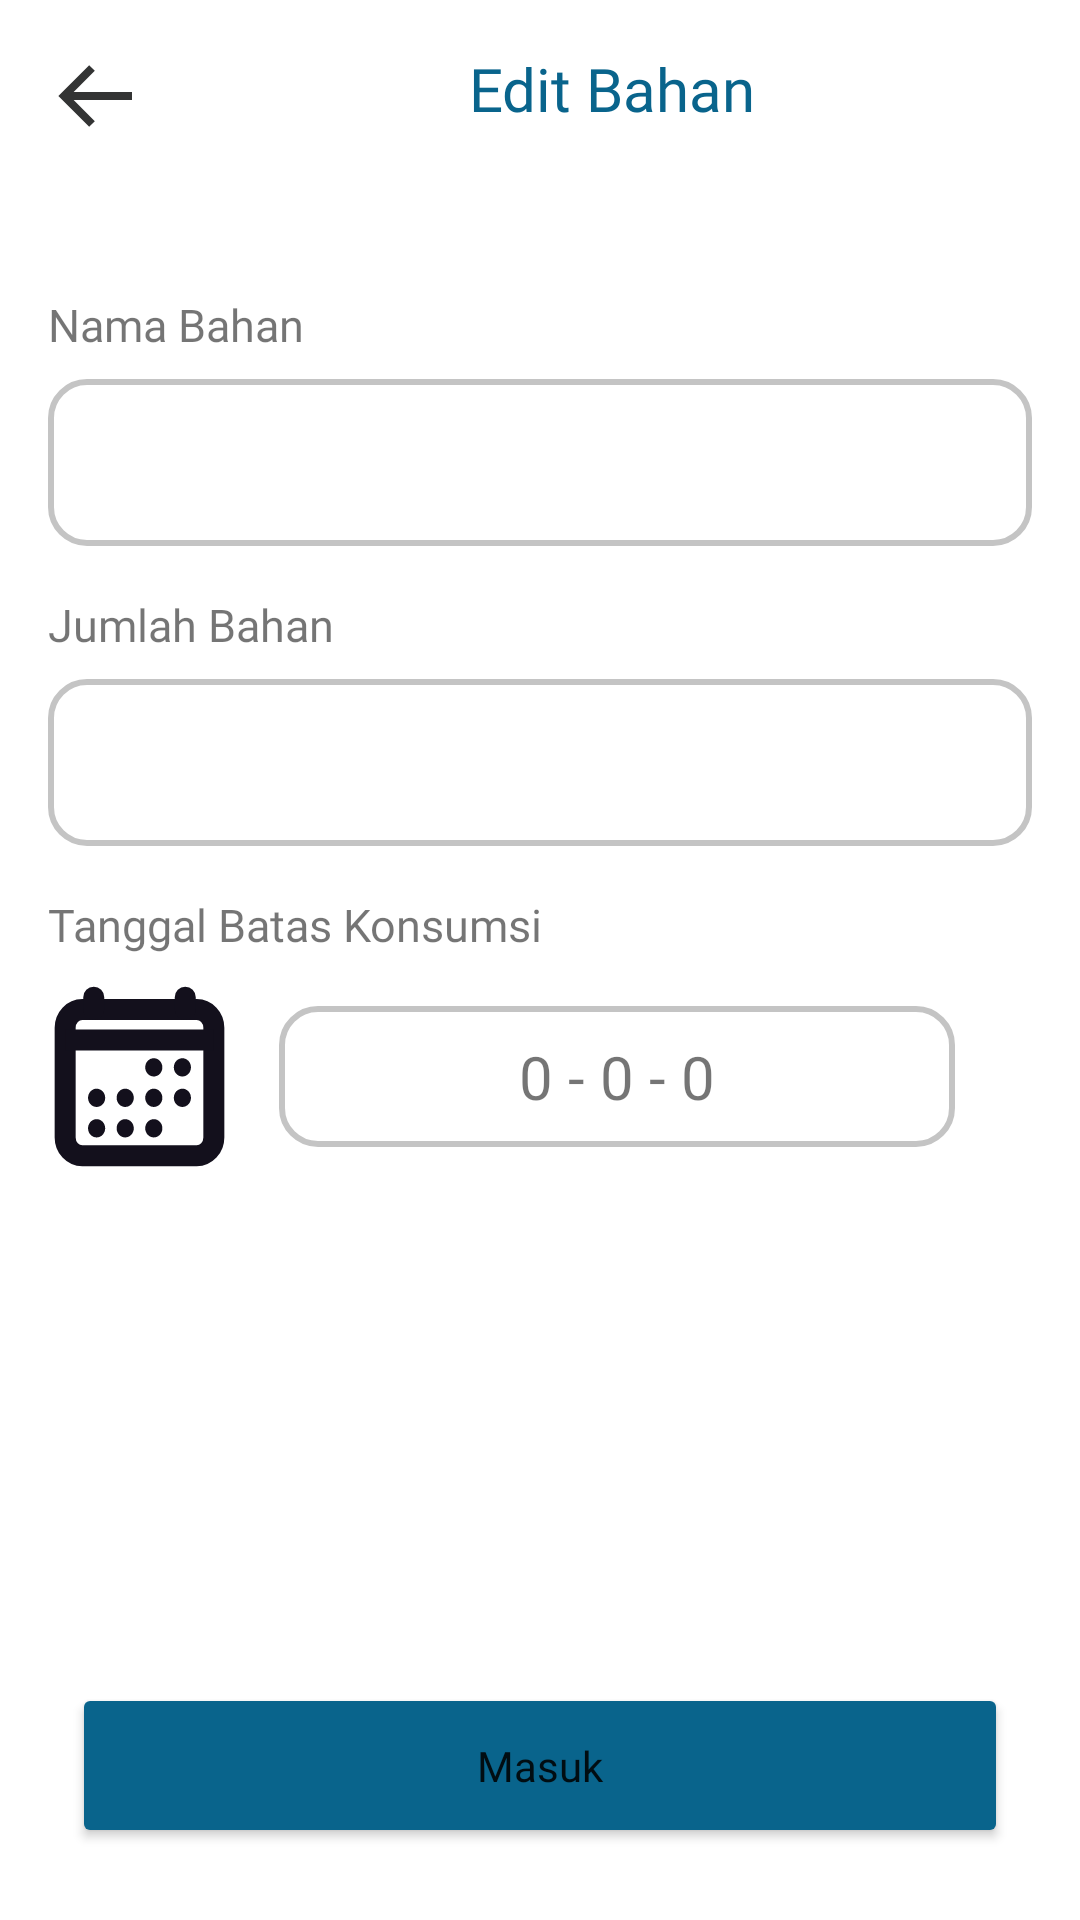

Reconstruct the res/layout file that produces this screen, plus the resources it refers to.
<!-- AndroidManifest.xml: application theme Theme.KuPin -->
<!-- res/layout/fragment_edit_material.xml -->
<?xml version="1.0" encoding="utf-8"?>
<androidx.constraintlayout.widget.ConstraintLayout xmlns:android="http://schemas.android.com/apk/res/android"
    xmlns:tools="http://schemas.android.com/tools"
    android:layout_width="match_parent"
    android:layout_height="match_parent"
    xmlns:app="http://schemas.android.com/apk/res-auto"
    tools:context=".view.refrigenerator.editmaterial.EditMaterialFragment">

    <ImageView
        android:id="@+id/iv_back"
        android:layout_width="wrap_content"
        android:layout_height="wrap_content"
        android:layout_marginStart="16dp"
        android:layout_marginTop="16dp"
        android:src="@drawable/ic_back"
        app:layout_constraintStart_toStartOf="parent"
        app:layout_constraintTop_toTopOf="parent" />

    <TextView
        android:layout_width="wrap_content"
        android:layout_height="wrap_content"
        android:fontFamily="@font/poppins_bold"
        android:text="@string/edit_bahan"
        android:textColor="@color/blue_1"
        android:textSize="20sp"
        android:layout_marginHorizontal="20dp"
        app:layout_constraintEnd_toEndOf="parent"
        app:layout_constraintStart_toEndOf="@+id/iv_back"
        app:layout_constraintTop_toTopOf="@+id/iv_back" />

    <TextView
        android:id="@+id/textView2"
        android:layout_width="wrap_content"
        android:layout_height="wrap_content"
        android:layout_marginTop="50dp"
        android:fontFamily="@font/poppins_regular"
        android:text="@string/nama_bahan"
        android:textSize="15sp"
        app:layout_constraintStart_toStartOf="@+id/iv_back"
        app:layout_constraintTop_toBottomOf="@+id/iv_back" />

    <com.google.android.material.textfield.TextInputLayout
        android:id="@+id/et_material_name_layout"
        style="@style/Widget.Material3.TextInputLayout.OutlinedBox"
        android:layout_width="match_parent"
        android:layout_height="wrap_content"
        android:layout_marginHorizontal="16dp"
        android:layout_marginTop="8dp"
        app:hintEnabled="false"
        app:layout_constraintStart_toStartOf="@+id/textView2"
        app:layout_constraintTop_toBottomOf="@+id/textView2">

        <com.google.android.material.textfield.TextInputEditText
            android:id="@+id/et_material_name"
            android:layout_width="match_parent"
            android:layout_height="match_parent"
            android:background="@drawable/background_edittext"
            android:drawablePadding="10dp"
            android:fontFamily="@font/poppins_regular"
            tools:ignore="VisualLintTextFieldSize" />
    </com.google.android.material.textfield.TextInputLayout>

    <TextView
        android:id="@+id/textView3"
        android:layout_width="wrap_content"
        android:layout_height="wrap_content"
        android:layout_marginTop="16dp"
        android:fontFamily="@font/poppins_regular"
        android:text="@string/jumlah_bahan"
        android:textSize="15sp"
        app:layout_constraintStart_toStartOf="@+id/textView2"
        app:layout_constraintTop_toBottomOf="@+id/et_material_name_layout" />

    <com.google.android.material.textfield.TextInputLayout
        android:id="@+id/et_material_quantity_layout"
        style="@style/Widget.Material3.TextInputLayout.OutlinedBox"
        android:layout_width="match_parent"
        android:layout_height="wrap_content"
        android:layout_marginHorizontal="16dp"
        android:layout_marginTop="8dp"
        app:hintEnabled="false"
        app:layout_constraintStart_toStartOf="@+id/textView3"
        app:layout_constraintTop_toBottomOf="@+id/textView3">

        <com.google.android.material.textfield.TextInputEditText
            android:id="@+id/et_material_quantity"
            android:layout_width="match_parent"
            android:layout_height="match_parent"
            android:background="@drawable/background_edittext"
            android:drawablePadding="10dp"
            android:fontFamily="@font/poppins_regular"
            tools:ignore="VisualLintTextFieldSize" />
    </com.google.android.material.textfield.TextInputLayout>

    <TextView
        android:id="@+id/textView4"
        android:layout_width="wrap_content"
        android:layout_height="wrap_content"
        android:layout_marginTop="16dp"
        android:fontFamily="@font/poppins_regular"
        android:text="@string/tanggal_batas_konsumsi"
        android:textSize="15sp"
        app:layout_constraintStart_toStartOf="@+id/textView3"
        app:layout_constraintTop_toBottomOf="@+id/et_material_quantity_layout" />

    <ImageView
        android:id="@+id/imageView4"
        android:layout_width="wrap_content"
        android:layout_height="wrap_content"
        android:layout_marginTop="8dp"
        android:clickable="true"
        android:focusable="true"
        android:src="@drawable/ic_calendar_add"
        app:layout_constraintStart_toStartOf="@+id/textView4"
        app:layout_constraintTop_toBottomOf="@+id/textView4"
        tools:ignore="SpeakableTextPresentCheck" />

    <TextView
        android:id="@+id/tv_date_calendar"
        android:layout_width="wrap_content"
        android:layout_height="wrap_content"
        android:layout_marginStart="16dp"
        android:fontFamily="@font/poppins_regular"
        android:text="@string/_10_10_10"
        android:textSize="20sp"
        android:paddingHorizontal="80dp"
        android:paddingVertical="10dp"
        android:background="@drawable/background_edittext"
        app:layout_constraintBottom_toBottomOf="@+id/imageView4"
        app:layout_constraintStart_toEndOf="@+id/imageView4"
        app:layout_constraintTop_toTopOf="@+id/imageView4" />

    <Button
        android:id="@+id/btn_login"
        android:layout_width="match_parent"
        android:layout_height="55dp"
        android:layout_marginHorizontal="24dp"
        android:layout_marginBottom="24dp"
        android:backgroundTint="@color/blue_1"
        android:fontFamily="@font/poppins_semibold"
        android:text="@string/masuk"
        android:textAllCaps="false"
        app:cornerRadius="10dp"
        app:layout_constraintBottom_toBottomOf="parent"
        tools:layout_editor_absoluteX="24dp" />

</androidx.constraintlayout.widget.ConstraintLayout>
<!-- resources referenced by this layout -->
<resources>
  <color name="blue_1">#FF09648C</color>
  <!-- drawable background_edittext (drawable) -->
  <?xml version="1.0" encoding="utf-8"?>
  <shape xmlns:android="http://schemas.android.com/apk/res/android"
      android:shape="rectangle"
      android:padding="10dp">
  
      <solid android:color="@color/white" />
      <corners
          android:bottomRightRadius="12dp"
          android:bottomLeftRadius="12dp"
          android:topLeftRadius="12dp"
          android:topRightRadius="12dp" />
      <stroke android:width="2dp"
          android:color="#FFC4C4C4"/>
  </shape>
  <!-- drawable ic_back (drawable) -->
  <vector xmlns:android="http://schemas.android.com/apk/res/android"
      android:width="32dp"
      android:height="32dp"
      android:viewportWidth="32"
      android:viewportHeight="32">
    <path
        android:pathData="M28,14.667H8.552L15.609,7.609L13.724,5.724L3.448,16L13.724,26.276L15.609,24.39L8.552,17.333H28V14.667Z"
        android:fillColor="@color/black"/>
  </vector>
  <!-- drawable ic_calendar_add: vector/xml drawable (drawable, 3271 chars, omitted) -->
  <string name="_10_10_10">0 - 0 - 0</string>
  <string name="edit_bahan">Edit Bahan</string>
  <string name="jumlah_bahan">Jumlah Bahan</string>
  <string name="masuk">Masuk</string>
  <string name="nama_bahan">Nama Bahan</string>
  <string name="tanggal_batas_konsumsi">Tanggal Batas Konsumsi</string>
  <style name="Widget.Material3.TextInputLayout.OutlinedBox" parent="Widget.MaterialComponents.TextInputLayout.OutlinedBox" />
  <style name="Theme.KuPin" parent="Base.Theme.KuPin" />
  <color name="white">#FFFFFFFF</color>
  <color name="black">#FF333434</color>
  <style name="Base.Theme.KuPin" parent="Theme.MaterialComponents.Light.NoActionBar">
           Customize your light theme here.
           <item name="colorPrimary">@color/white</item>
      </style>
</resources>
